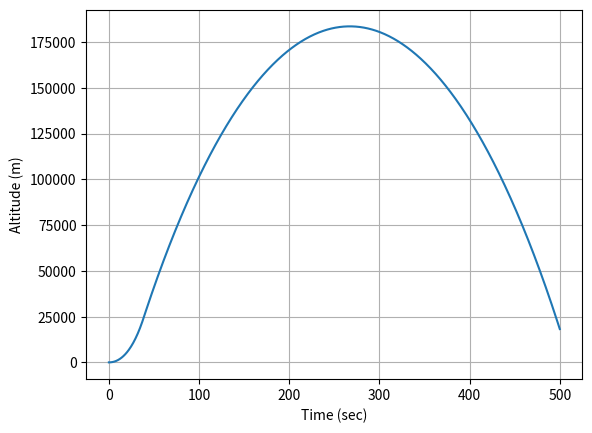
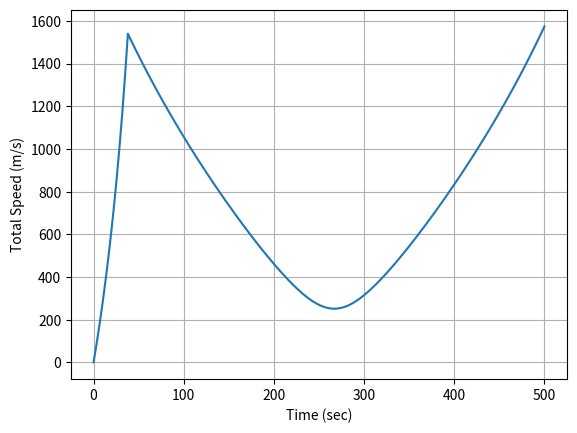
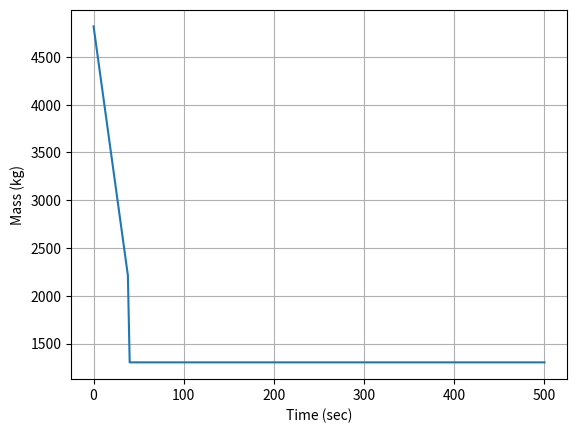
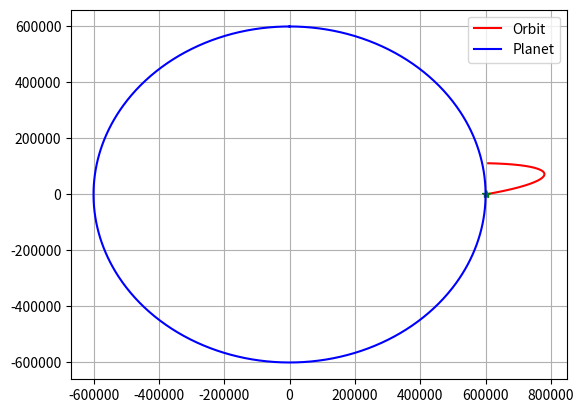

The script that saved these images, in order:
#!/usr/bin/env python3
# -*- coding: utf-8 -*-
"""
Created on Sat Sep  4 21:56:24 2021

[redacted]
"""

####Import all the modules we need
import numpy as np ###numeric python
import matplotlib.pyplot as plt ###matlab style plotting
import scipy.integrate as sci ##integration toolbox

plt.close("all")

##DEFINE SOME CONSTANT PARAMETERS
G = 6.6742*10**-11; #%%Gravitational constant (SI Unit)

###PLANET
###EARTH
#Rplanet = 6357000.0 #meters
#mplanet = 5.972e24 #kg
###KERBIN
Rplanet = 600000 #meters
mplanet = 5.2915158*10**22 #

##PARAMETERS OF ROCKET
###Initial Conditions for single stage rocket
x0 = Rplanet 
z0 = 0.0
velz0 = 0.0
velx0 = 0.0
period = 500.0
weighttons = 5.3
mass0 = weighttons*2000/2.2 #kg
max_thrust = 167970.0
Isp = 250.0 #seconds
tMECO = 38.0 #main engine cutoff time
tsep1 = 2.0 #length of time to remove 1st stage
mass1tons = 1.0
mass1 = mass1tons*2000/2.2

##Gravitational Acceleration Model
def gravity(x,z):
    global Rplanet,mplanet
    
    r = np.sqrt(x**2 + z**2)
    
    if r < Rplanet:
        accelx = 0.0
        accelz = 0.0
    else:
        accelx = G*mplanet/(r**3)*x
        accelz = G*mplanet/(r**3)*z
        
    return np.asarray([accelx,accelz])

def propulsion(t):   #=> 시간에 따른 함수가 아닌 state에 따른 함수로 변경해서 policy로 나타내보는 것
    global max_thrust,Isp,tMECO,ve
    ##Timing for thrusters
    if t < tMECO:
        #We are firing the main thruster
        thrustF = max_thrust
        mdot = -thrustF/ve
    if t > tMECO and t < (tMECO + tsep1):
        thrustF = 0.0
        ## masslost = mass1
        mdot = -mass1/tsep1
    if t > (tMECO + tsep1):
        thrustF = 0.0
        mdot = 0.0
    
    ##Angle of my thrust
    theta = 10*np.pi/180.0
    thrustx = thrustF*np.cos(theta)
    thrustz = thrustF*np.sin(theta)
      
    
    return np.asarray([thrustx,thrustz]),mdot
    
###Equations of Motion
###F = m*a = m*zddot
## z is the altitude from the center of the planet along the north pole
### x  is the altitude from center along equator through Africa 
## this is in meter
## zdot is the velocity along z
## zddot is the acceleration along z
###Second Order Differential Equation
def Derivatives(state,t):
    #state vector
    x = state[0]
    z = state[1]
    velx = state[2]
    velz = state[3]
    mass = state[4]
    
    #Compute zdot - Kinematic Relationship
    zdot = velz
    xdot = velx
    
    ###Compute the Total Forces
    ###GRavity
    gravityF = -gravity(x,z)*mass
    
    ###Aerodynamics
    aeroF = np.asarray([0.0,0.0])
    
    ###Thrust
    thrustF,mdot = propulsion(t)
    
    Forces = gravityF + aeroF + thrustF
    
    #Compute Acceleration
    if mass > 0:
        ddot = Forces/mass
    else:
        ddot = 0.0
        mdot = 0.0
    
    #Compute the statedot
    statedot = np.asarray([xdot,zdot,ddot[0],ddot[1],mdot])
    
    return statedot


#이 예시는 ODE를 직접 풀어서 방정식을 구하는 형식, 우리는 RL에서 요구하는 
#하나 하나의 step을 정의할 필요가 있음.
#time_step은 delta t로 정의
def take_step(state, t, time_step):
    statedot = Derivatives(state,t)
    new_state = state + statedot*time_step
    return new_state, t+time_step


###########EVERYTHING BELOW HERE IS THE MAIN SCRIPT###

###Test Surface Gravity
print('Surface Gravity (m/s^2) = ',gravity(0,Rplanet))

###Initial Conditions -- For orbit
"""
x0 = Rplanet+600000 ##m
z0 = 0.0
r0 = np.sqrt(x0**2+z0**2)
velz0 = np.sqrt(G*mplanet/r0)*1.1
velx0 = 0.0
period = 2*np.pi/np.sqrt(G*mplanet)*r0**(3.0/2.0)*1.5
"""

##Compute Exit Velocity
ve = Isp*9.81 #m/s
##Populate Initial Condition Vector
stateinitial = np.asarray([x0,z0,velx0,velz0,mass0])

##Time window
tout = np.linspace(0,period,1000)


###Numerical Integration Call
#stateout = sci.odeint(Derivatives,stateinitial,tout)
#stateout 계산
time_step = tout[1]-tout[0] #second
stateout = np.empty((0,5))
for t in tout:
    if t == 0:
        current_state = stateinitial
    next_state = take_step(current_state, t, time_step)[0]
    stateout = np.vstack((stateout, current_state))
    current_state = next_state


###REname variables
xout = stateout[:,0]
zout = stateout[:,1]
altitude = np.sqrt(xout**2+zout**2) - Rplanet
velxout = stateout[:,2]
velzout = stateout[:,3]
velout = np.sqrt(velxout**2 + velzout**2)
massout = stateout[:,4]

###Plot

###ALTITUDE
plt.plot(tout,altitude)
plt.xlabel('Time (sec)')
plt.ylabel('Altitude (m)')
plt.grid()

###VELOCITY
plt.figure()
plt.plot(tout,velout)
plt.xlabel('Time (sec)')
plt.ylabel('Total Speed (m/s)')
plt.grid()

###Mass
plt.figure()
plt.plot(tout,massout)
plt.xlabel('Time (sec)')
plt.ylabel('Mass (kg)')
plt.grid()

##2D Orbit
plt.figure()
plt.plot(xout,zout,'r-',label='Orbit')
plt.plot(xout[0],zout[0],'g*')
theta = np.linspace(0,2*np.pi,1000)
xplanet = Rplanet*np.sin(theta)
yplanet = Rplanet*np.cos(theta)
plt.plot(xplanet,yplanet,'b-',label='Planet')
plt.grid()
plt.legend()


plt.show()